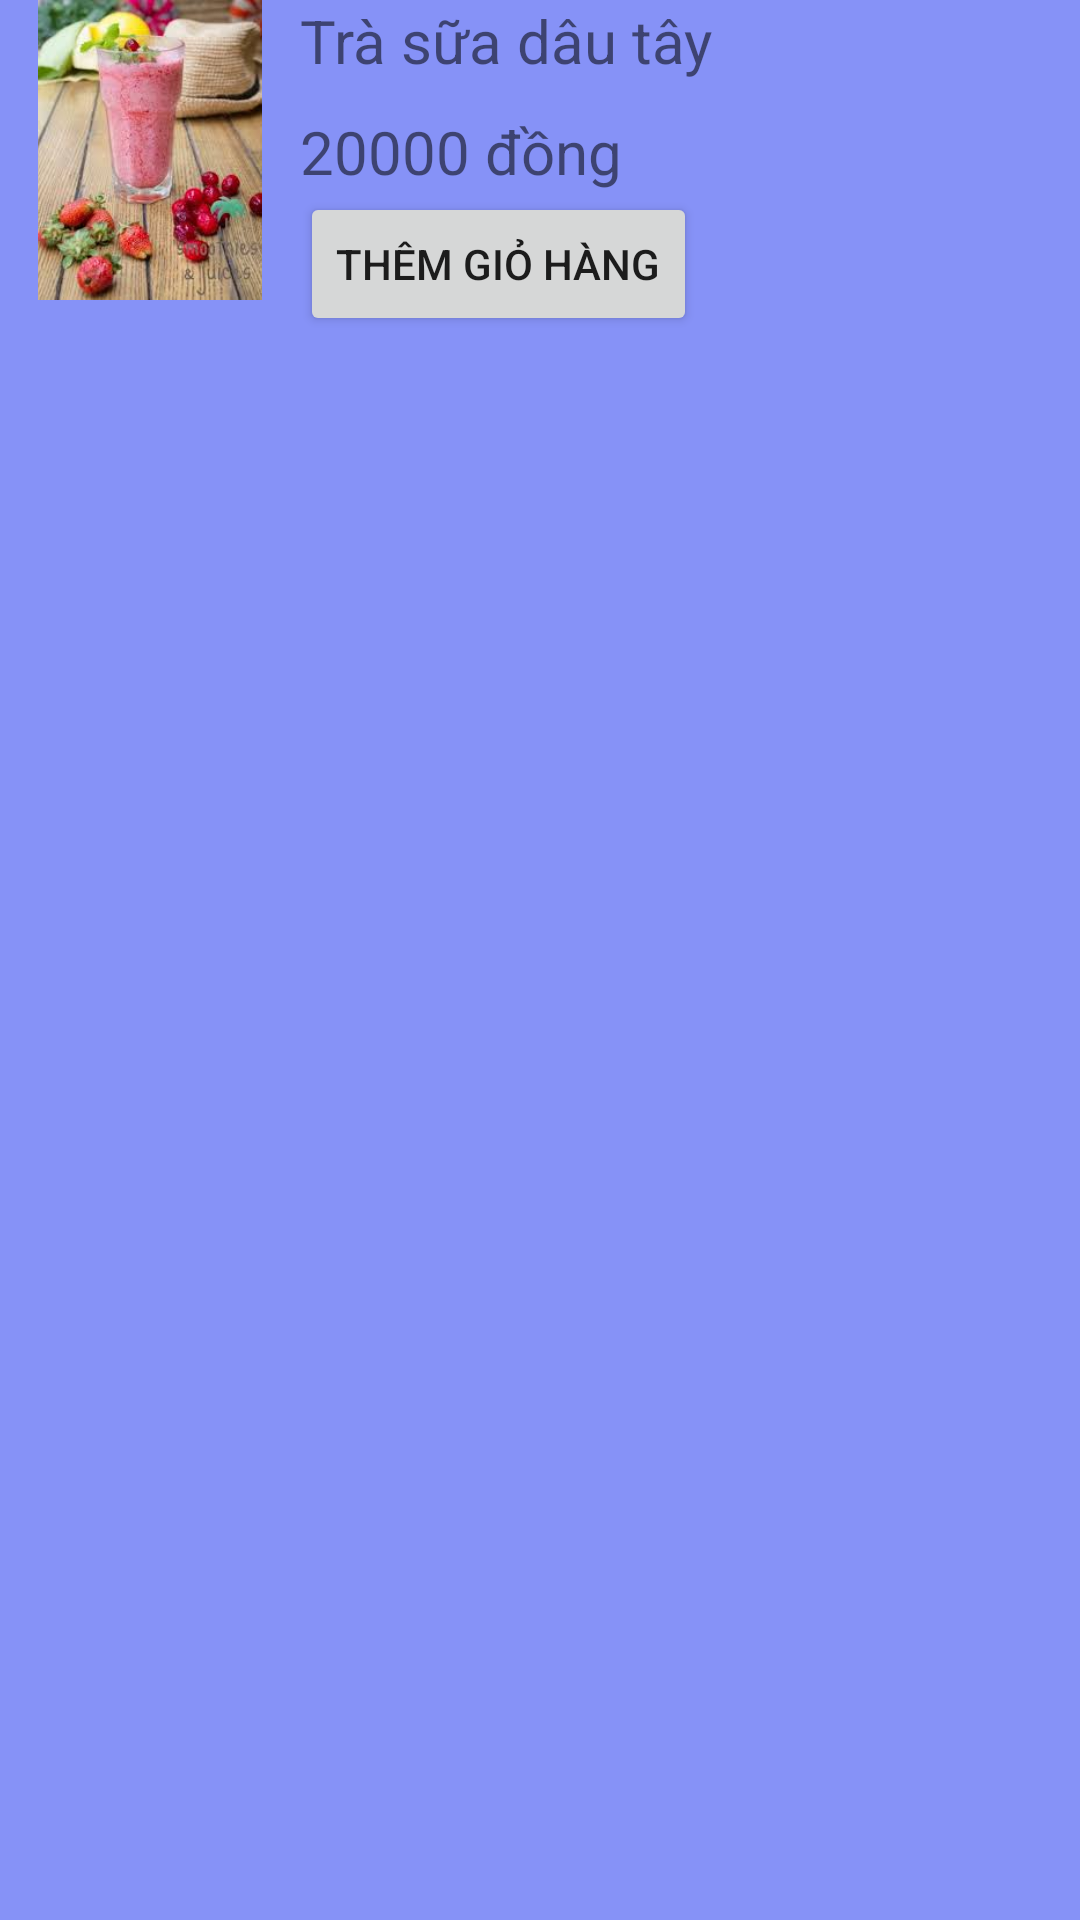

Android layout source for this screen:
<!-- AndroidManifest.xml: application theme Theme.Test -->
<!-- res/layout/nav_cat_item.xml -->
<?xml version="1.0" encoding="utf-8"?>
<LinearLayout xmlns:android="http://schemas.android.com/apk/res/android"
    android:layout_width="match_parent"
    android:layout_height="wrap_content"
    android:orientation="horizontal"
    android:layout_margin="5dp"
    android:background="@color/lavender"
    xmlns:app="http://schemas.android.com/apk/res-auto">
    <ImageView
        android:layout_width="100dp"
        android:layout_height="100dp"
        android:src="@drawable/trasuadautay"
        android:id="@+id/iv_image"/>
    <LinearLayout
        android:layout_width="wrap_content"
        android:layout_height="wrap_content"
        android:orientation="vertical">
        <TextView
            android:layout_width="wrap_content"
            android:layout_height="wrap_content"
            android:text="Trà sữa dâu tây"
            android:textSize="20dp"
            android:id="@+id/iv_title"/>
        <TextView
            android:layout_width="match_parent"
            android:layout_height="wrap_content"
            android:text="20000 đồng"
            android:textSize="20dp"
            android:id="@+id/iv_price"
            android:layout_marginTop="10dp"/>
        <Button
            android:layout_width="wrap_content"
            android:layout_height="wrap_content"
            android:text="Thêm giỏ hàng"
            android:id="@+id/btnGioHang"/>
    </LinearLayout>
</LinearLayout>
<!-- resources referenced by this layout -->
<resources>
  <color name="lavender">#8692f7</color>
  <!-- drawable trasuadautay: jpg bitmap (drawable, 10383 bytes) -->
  <style name="Theme.Test" parent="Base.Theme.Test" />
  <style name="Base.Theme.Test" parent="Theme.MaterialComponents.DayNight.NoActionBar">
          
          
          <item name="colorPrimary">@color/lavender</item>
          <item name="colorPrimaryVariant">@color/purple_700</item>
          <item name="colorOnPrimary">@color/white</item>
          <item name="colorSecondary">@color/purple_200</item>
          <item name="colorSecondaryVariant">@color/teal_700</item>
          <item name="colorOnSecondary">@color/black</item>
  
      </style>
  <color name="purple_700">#FF3700B3</color>
  <color name="white">#FFFFFFFF</color>
  <color name="purple_200">#FFBB86FC</color>
  <color name="teal_700">#FF018786</color>
  <color name="black">#FF000000</color>
</resources>
